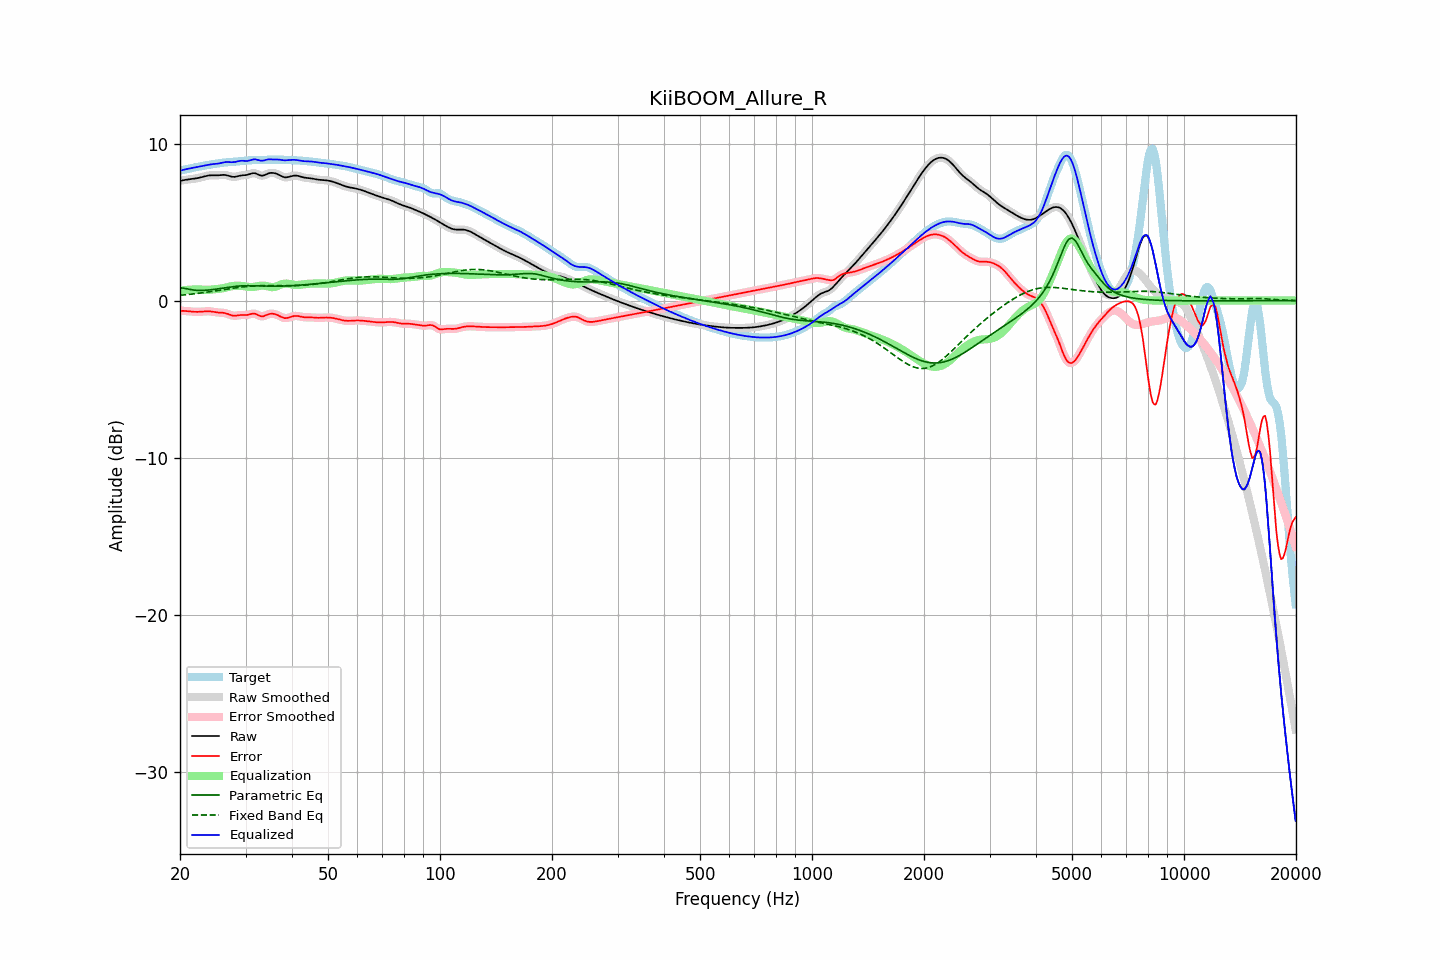

Data behind this chart, as committed beside it:
frequency, raw, error, smoothed, error_smoothed, equalization, parametric_eq, fixed_band_eq, equalized_raw, equalized_smoothed, target
20.00, 7.62, -0.65, 7.62, -0.65, 0.64, 0.80, 0.34, 8.26, 8.26, 8.28
20.20, 7.65, -0.65, 7.65, -0.65, 0.65, 0.80, 0.35, 8.30, 8.30, 8.30
20.40, 7.67, -0.65, 7.67, -0.65, 0.66, 0.80, 0.36, 8.33, 8.33, 8.32
20.61, 7.69, -0.66, 7.68, -0.66, 0.67, 0.78, 0.37, 8.35, 8.35, 8.34
20.81, 7.70, -0.67, 7.70, -0.67, 0.68, 0.76, 0.38, 8.38, 8.38, 8.37
21.02, 7.71, -0.68, 7.71, -0.68, 0.68, 0.74, 0.39, 8.40, 8.40, 8.39
21.23, 7.72, -0.69, 7.72, -0.69, 0.69, 0.72, 0.40, 8.42, 8.42, 8.41
21.44, 7.74, -0.70, 7.74, -0.70, 0.70, 0.70, 0.41, 8.43, 8.43, 8.44
21.66, 7.75, -0.71, 7.75, -0.71, 0.70, 0.68, 0.42, 8.46, 8.46, 8.46
21.87, 7.77, -0.71, 7.77, -0.71, 0.71, 0.67, 0.43, 8.48, 8.48, 8.48
22.09, 7.78, -0.72, 7.78, -0.72, 0.71, 0.66, 0.45, 8.50, 8.50, 8.50
22.31, 7.80, -0.72, 7.80, -0.72, 0.71, 0.65, 0.46, 8.52, 8.52, 8.52
22.54, 7.83, -0.71, 7.83, -0.71, 0.71, 0.65, 0.47, 8.53, 8.53, 8.54
22.76, 7.85, -0.71, 7.85, -0.71, 0.70, 0.65, 0.48, 8.55, 8.55, 8.56
22.99, 7.88, -0.70, 7.88, -0.70, 0.70, 0.65, 0.50, 8.58, 8.58, 8.58
23.22, 7.91, -0.69, 7.91, -0.69, 0.69, 0.65, 0.51, 8.60, 8.60, 8.60
23.45, 7.93, -0.68, 7.93, -0.68, 0.69, 0.66, 0.53, 8.62, 8.62, 8.61
23.69, 7.95, -0.68, 7.95, -0.68, 0.69, 0.67, 0.54, 8.64, 8.64, 8.63
23.92, 7.97, -0.68, 7.97, -0.68, 0.69, 0.67, 0.56, 8.66, 8.66, 8.65
24.16, 7.98, -0.69, 7.98, -0.69, 0.70, 0.69, 0.57, 8.68, 8.67, 8.67
24.40, 7.98, -0.70, 7.98, -0.70, 0.70, 0.70, 0.59, 8.69, 8.69, 8.68
24.65, 7.98, -0.72, 7.98, -0.72, 0.72, 0.71, 0.60, 8.70, 8.70, 8.70
24.89, 7.98, -0.74, 7.98, -0.74, 0.73, 0.72, 0.62, 8.71, 8.71, 8.72
25.14, 7.98, -0.75, 7.98, -0.75, 0.74, 0.74, 0.63, 8.72, 8.72, 8.73
25.39, 7.98, -0.76, 7.99, -0.76, 0.75, 0.75, 0.65, 8.73, 8.73, 8.75
25.65, 7.99, -0.77, 7.99, -0.77, 0.76, 0.77, 0.67, 8.75, 8.76, 8.76
25.91, 8.00, -0.77, 8.00, -0.77, 0.78, 0.79, 0.68, 8.78, 8.78, 8.77
26.16, 8.01, -0.78, 8.01, -0.78, 0.79, 0.80, 0.70, 8.80, 8.80, 8.79
26.43, 8.00, -0.80, 8.00, -0.80, 0.82, 0.82, 0.71, 8.82, 8.82, 8.80
26.69, 7.98, -0.82, 7.98, -0.83, 0.84, 0.83, 0.73, 8.83, 8.83, 8.81
26.96, 7.96, -0.86, 7.96, -0.86, 0.87, 0.85, 0.75, 8.83, 8.83, 8.82
27.23, 7.93, -0.90, 7.93, -0.90, 0.89, 0.86, 0.76, 8.82, 8.82, 8.83
27.50, 7.90, -0.94, 7.90, -0.93, 0.92, 0.88, 0.78, 8.81, 8.82, 8.83
27.77, 7.88, -0.96, 7.88, -0.96, 0.93, 0.89, 0.79, 8.82, 8.82, 8.84
28.05, 7.88, -0.97, 7.88, -0.96, 0.94, 0.90, 0.81, 8.82, 8.83, 8.85
28.33, 7.90, -0.96, 7.90, -0.96, 0.95, 0.91, 0.82, 8.85, 8.85, 8.86
28.62, 7.92, -0.94, 7.92, -0.94, 0.95, 0.92, 0.84, 8.87, 8.87, 8.86
28.90, 7.95, -0.92, 7.95, -0.93, 0.95, 0.93, 0.85, 8.90, 8.89, 8.87
29.19, 7.97, -0.92, 7.97, -0.92, 0.94, 0.94, 0.86, 8.91, 8.91, 8.89
29.48, 7.98, -0.91, 7.98, -0.92, 0.93, 0.94, 0.87, 8.91, 8.91, 8.90
29.78, 7.99, -0.92, 7.99, -0.92, 0.91, 0.95, 0.88, 8.90, 8.90, 8.91
30.08, 8.00, -0.92, 8.00, -0.92, 0.90, 0.95, 0.89, 8.89, 8.90, 8.92
30.38, 8.01, -0.91, 8.02, -0.91, 0.88, 0.95, 0.90, 8.90, 8.90, 8.93
30.68, 8.05, -0.89, 8.05, -0.89, 0.87, 0.95, 0.91, 8.92, 8.92, 8.94
30.99, 8.08, -0.86, 8.08, -0.86, 0.87, 0.95, 0.92, 8.95, 8.95, 8.94
31.30, 8.11, -0.83, 8.11, -0.84, 0.87, 0.95, 0.93, 8.98, 8.98, 8.95
31.61, 8.12, -0.83, 8.12, -0.83, 0.88, 0.94, 0.93, 9.00, 8.99, 8.95
31.93, 8.10, -0.85, 8.10, -0.85, 0.89, 0.94, 0.94, 9.00, 8.99, 8.95
32.24, 8.06, -0.90, 8.06, -0.90, 0.91, 0.94, 0.94, 8.97, 8.97, 8.96
32.57, 8.01, -0.95, 8.01, -0.95, 0.93, 0.94, 0.95, 8.94, 8.94, 8.96
32.89, 7.97, -0.99, 7.98, -0.99, 0.95, 0.93, 0.95, 8.92, 8.92, 8.96
33.22, 7.96, -1.00, 7.96, -1.00, 0.95, 0.93, 0.95, 8.91, 8.92, 8.96
33.55, 7.97, -1.00, 7.98, -0.99, 0.95, 0.93, 0.95, 8.92, 8.93, 8.97
33.89, 8.01, -0.95, 8.01, -0.95, 0.94, 0.92, 0.95, 8.95, 8.95, 8.97
34.23, 8.06, -0.91, 8.06, -0.91, 0.92, 0.92, 0.95, 8.98, 8.98, 8.97
34.57, 8.10, -0.87, 8.10, -0.87, 0.89, 0.92, 0.95, 8.99, 8.99, 8.97
34.92, 8.13, -0.84, 8.13, -0.85, 0.87, 0.92, 0.95, 9.00, 9.00, 8.97
35.27, 8.14, -0.84, 8.14, -0.84, 0.86, 0.92, 0.95, 8.99, 8.99, 8.97
35.62, 8.13, -0.84, 8.13, -0.84, 0.86, 0.92, 0.95, 8.99, 8.99, 8.97
35.97, 8.11, -0.86, 8.11, -0.86, 0.88, 0.92, 0.95, 8.99, 8.99, 8.97
... 635 more rows
